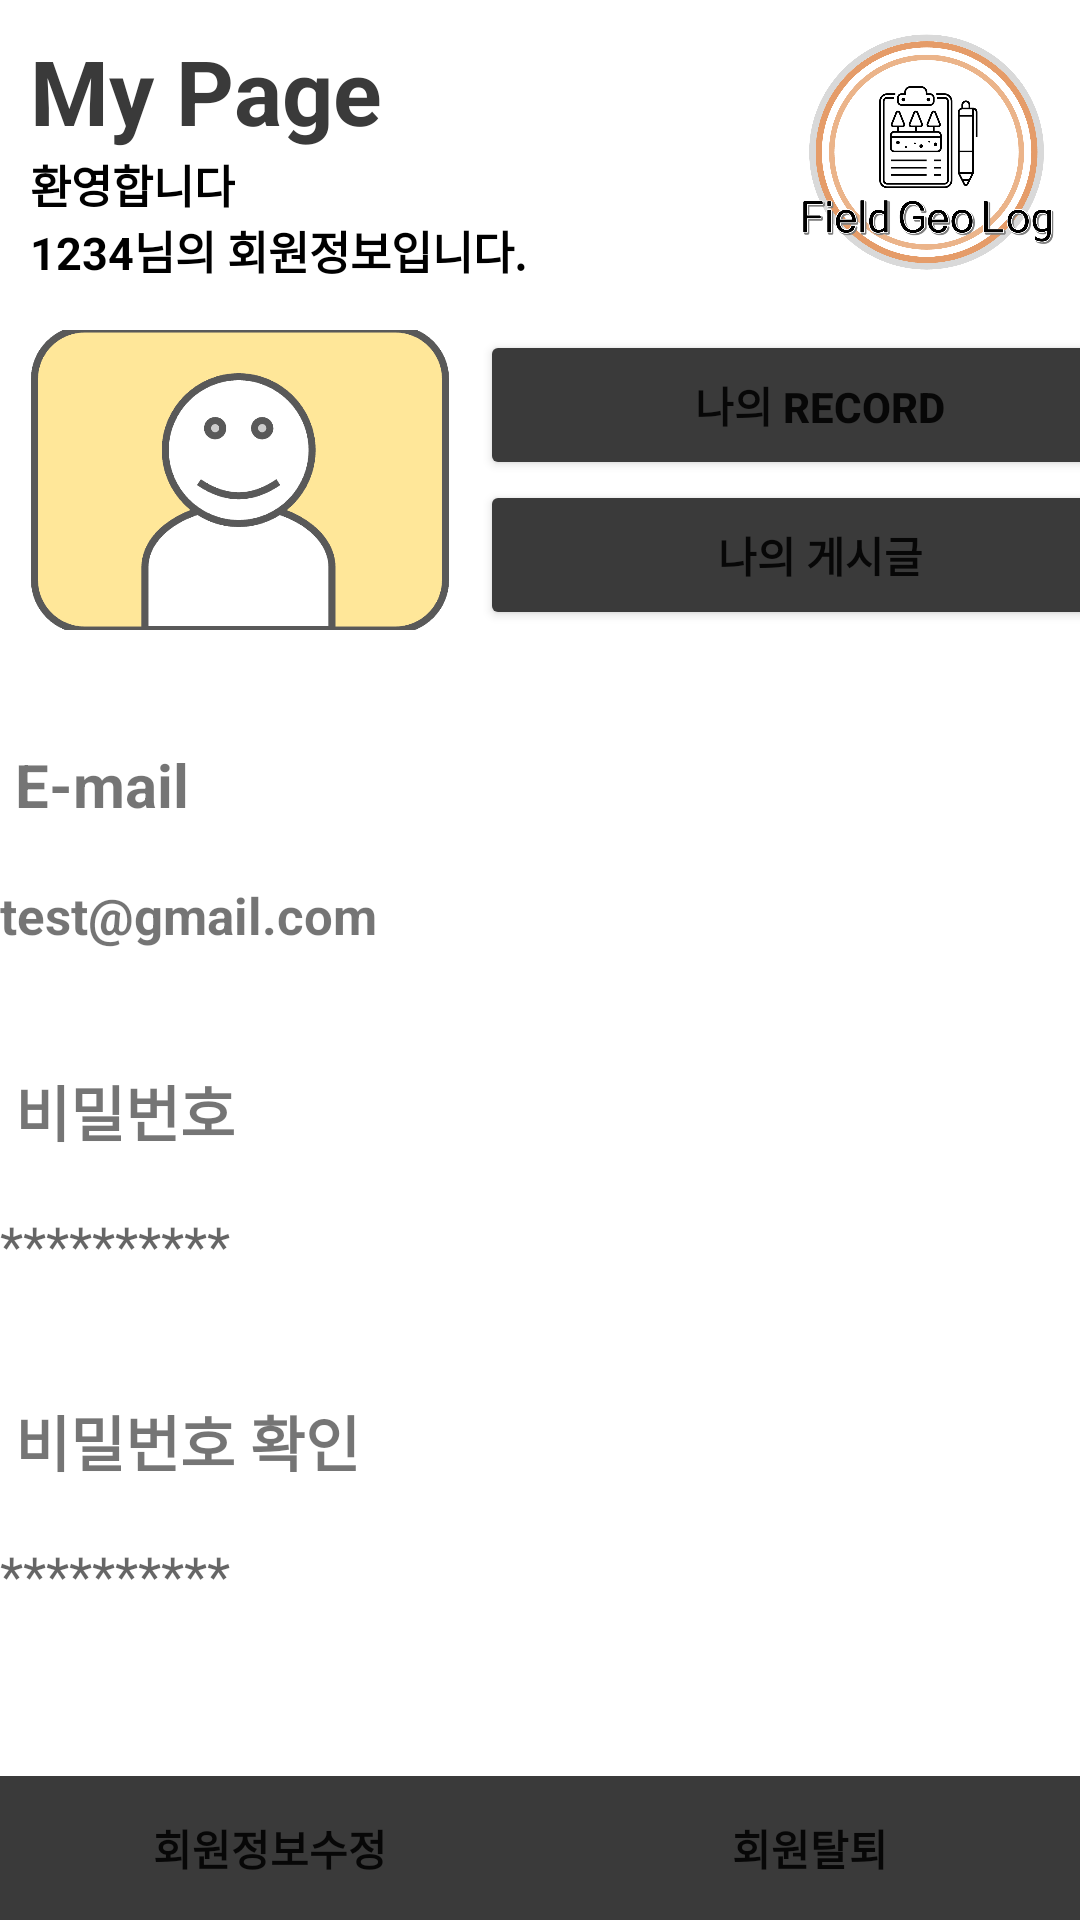

Reconstruct the res/layout file that produces this screen, plus the resources it refers to.
<!-- AndroidManifest.xml: application theme Theme.FieldGeoLog -->
<!-- res/layout/activity_my_page.xml -->
<?xml version="1.0" encoding="utf-8"?>
<androidx.constraintlayout.widget.ConstraintLayout
    android:id="@+id/ancestor"
    xmlns:android="http://schemas.android.com/apk/res/android"
    xmlns:app="http://schemas.android.com/apk/res-auto"
    xmlns:tools="http://schemas.android.com/tools"
    android:layout_width="match_parent"
    android:layout_height="match_parent"
    android:layout_margin="10dp"
    android:background="@color/White"
    tools:context=".ui.activity.MyPageActivity">

    <androidx.constraintlayout.widget.ConstraintLayout
        android:id="@+id/toppart"
        android:layout_width="match_parent"
        android:layout_height="100dp"
        android:orientation="horizontal"
        app:layout_constraintEnd_toEndOf="parent"
        app:layout_constraintStart_toStartOf="parent"
        app:layout_constraintTop_toTopOf="parent">

        <LinearLayout
            android:id="@+id/intro"
            android:layout_width="wrap_content"
            android:layout_height="wrap_content"
            android:layout_margin="10dp"
            android:orientation="vertical"
            app:layout_constraintStart_toStartOf="parent"
            app:layout_constraintTop_toTopOf="parent">

            <TextView
                android:layout_width="wrap_content"
                android:layout_height="wrap_content"
                android:text="My Page"
                android:textColor="@color/Gray1"
                android:textSize="30sp"
                android:textStyle="bold"></TextView>

            <TextView
                android:layout_width="wrap_content"
                android:layout_height="wrap_content"
                android:text="환영합니다"
                android:textColor="@color/Black"
                android:textSize="15sp"
                android:textStyle="bold"></TextView>

            <TextView
                android:layout_width="wrap_content"
                android:layout_height="wrap_content"
                android:text="1234님의 회원정보입니다."
                android:textColor="@color/Black"
                android:textSize="15sp"
                android:textStyle="bold"></TextView>
        </LinearLayout>

        <ImageView
            android:id="@+id/imageView3"
            android:layout_width="100dp"
            android:layout_height="wrap_content"
            android:layout_gravity="end"
            android:src="@drawable/logo"
            app:layout_constraintEnd_toEndOf="parent"
            app:layout_constraintTop_toTopOf="parent"></ImageView>
    </androidx.constraintlayout.widget.ConstraintLayout>

    <LinearLayout
        android:id="@+id/profile_btn"
        android:layout_width="match_parent"
        android:layout_height="110dp"
        app:layout_constraintTop_toBottomOf="@+id/toppart"
        tools:layout_editor_absoluteX="16dp">

        <ImageView
            android:layout_width="140dp"
            android:layout_height="100dp"
            android:layout_margin="10dp"
            android:scaleType="centerCrop"
            android:src="@drawable/user"></ImageView>

        <LinearLayout
            android:layout_width="227dp"
            android:layout_height="100dp"
            android:layout_marginTop="10dp"
            android:orientation="vertical">

            <Button
                android:minHeight="0dp"
                android:minWidth="0dp"
                android:layout_width="match_parent"
                android:layout_height="50dp"
                android:backgroundTint="@color/Gray1"
                android:text="나의 Record"
                android:textStyle="bold"></Button>

            <Button
                android:minHeight="0dp"
                android:minWidth="0dp"
                android:layout_width="match_parent"
                android:layout_height="50dp"
                android:backgroundTint="@color/Gray1"
                android:text="나의 게시글"
                android:textStyle="bold"></Button>
        </LinearLayout>
    </LinearLayout>

    <LinearLayout
        android:id="@+id/info"
        android:layout_marginTop="10dp"
        android:layout_width="match_parent"
        android:layout_height="400dp"
        app:layout_constraintTop_toBottomOf="@+id/profile_btn"
        tools:layout_editor_absoluteX="0dp"
        android:orientation="vertical">
        <TextView
            android:textStyle="bold"
            android:textSize="20sp"
            android:gravity="bottom"
            android:text="E-mail"
            android:layout_margin="5dp"
            android:layout_width="match_parent"
            android:layout_height="50dp">
        </TextView>
        <TextView
            android:gravity="center_vertical"
            android:textSize="17sp"
            android:textStyle="bold"
            android:text="test@gmail.com"
            android:layout_width="match_parent"
            android:layout_height="50dp"
            android:background="@drawable/item_border"
            android:backgroundTint="@color/Gray1">
        </TextView>

        <TextView
            android:textStyle="bold"
            android:textSize="20sp"
            android:gravity="bottom"
            android:text="비밀번호"
            android:layout_margin="5dp"
            android:layout_width="match_parent"
            android:layout_height="50dp">
        </TextView>
        <EditText
            android:hint="**********"
            android:backgroundTint="@color/Gray1"
            android:background="@drawable/item_border"
            android:layout_width="match_parent"
            android:layout_height="50dp">
        </EditText>
        <TextView
            android:textStyle="bold"
            android:textSize="20sp"
            android:gravity="bottom"
            android:text="비밀번호 확인"
            android:layout_margin="5dp"
            android:layout_width="match_parent"
            android:layout_height="50dp">
        </TextView>
        <EditText
            android:hint="**********"
            android:backgroundTint="@color/Gray1"
            android:background="@drawable/item_border"
            android:layout_width="match_parent"
            android:layout_height="50dp">
        </EditText>
    </LinearLayout>
    <LinearLayout
        android:weightSum="2"
        android:id="@+id/incslayout"
        android:layout_width="match_parent"
        android:layout_height="wrap_content"
        app:layout_constraintBottom_toBottomOf="@+id/ancestor">
        <Button
            android:textStyle="bold"
            android:layout_weight="1"
            android:background="@color/Gray1"
            android:id="@+id/btn_record_start"
            android:layout_width="60dp"
            android:layout_height="wrap_content"
            android:text="회원정보수정"
            android:textAllCaps="false"/>
        <Button
            android:textStyle="bold"
            android:layout_weight="1"
            android:background="@color/Gray1"
            android:id="@+id/btn_start"
            android:layout_width="60dp"
            android:layout_height="wrap_content"
            android:text="회원탈퇴"/>
    </LinearLayout>


</androidx.constraintlayout.widget.ConstraintLayout>
<!-- resources referenced by this layout -->
<resources>
  <color name="Black">#FF000000</color>
  <color name="Gray1">#3A3A3A</color>
  <color name="White">#FFFFFFFF</color>
  <!-- drawable logo: png bitmap (drawable, 113630 bytes) -->
  <!-- drawable user: png bitmap (drawable-v24, 32831 bytes) -->
  <style name="Theme.FieldGeoLog" parent="Theme.AppCompat.Light.NoActionBar">
          <item name="android:windowContentTransitions">true</item>
  
      </style>
</resources>
